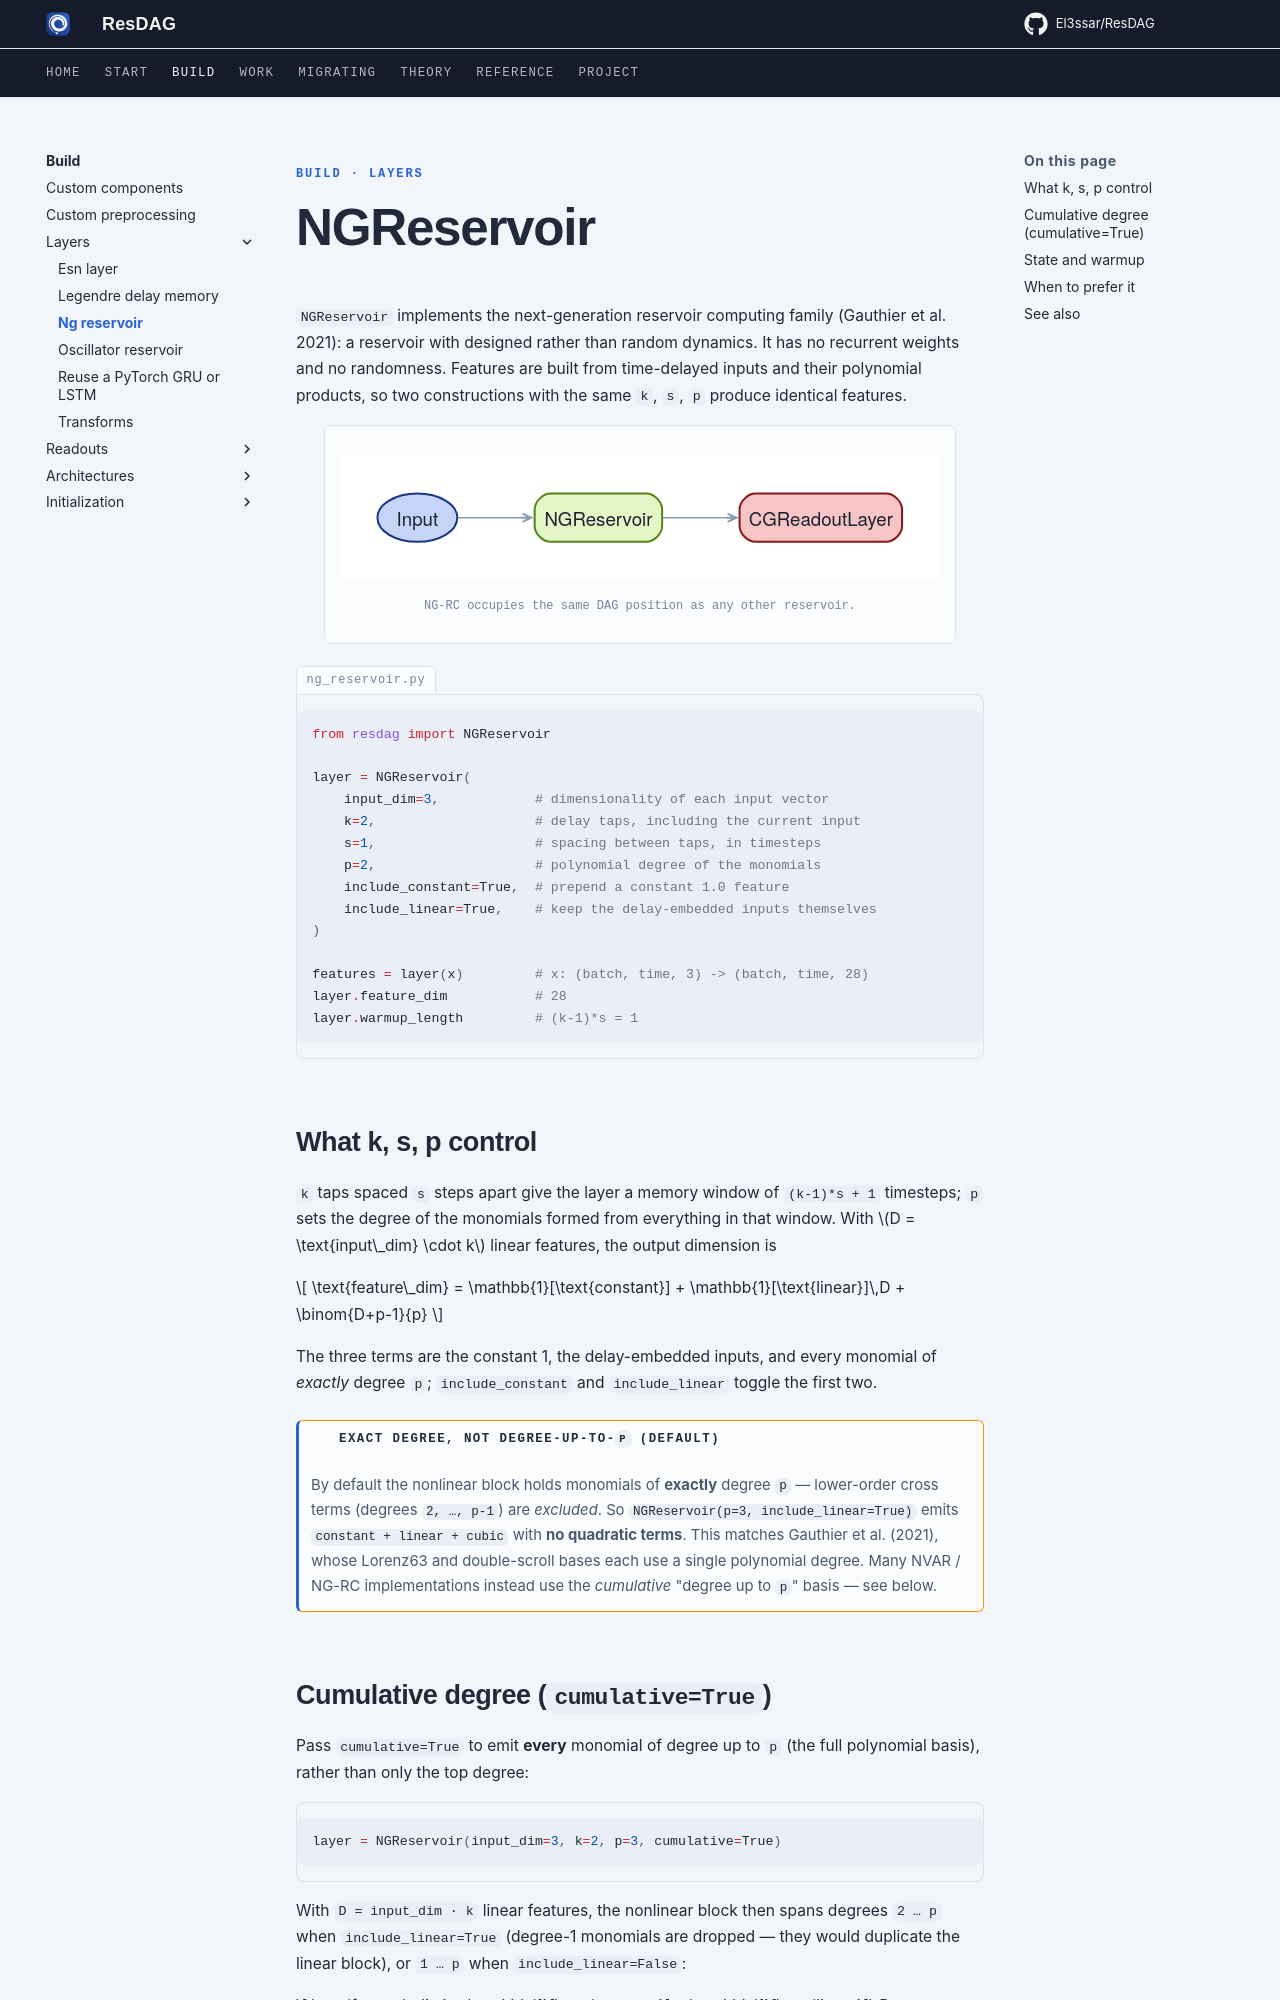

repository: El3ssar/ResDAG · page: build/layers/ng-reservoir/index.html · generator: mkdocs

---
description: NG-RC reservoir layer with deterministic dynamics built from delay taps and polynomial monomials. Covers the k, s, p parameters, the feature-count formula, and warmup requirements.
---

<span class="nb-kicker">Build · Layers</span>

# NGReservoir

`NGReservoir` implements the next-generation reservoir computing family
(Gauthier et al. 2021): a reservoir with designed rather than random
dynamics. It has no recurrent weights and no randomness. Features are
built from time-delayed inputs and their polynomial products, so two
constructions with the same `k`, `s`, `p` produce identical features.

<figure markdown>
![NG-RC architecture](../../assets/figures/arch_ngrc.svg)
<figcaption>NG-RC occupies the same DAG position as any other
reservoir.</figcaption>
</figure>

<div class="nb-specimen" data-label="ng_reservoir.py" markdown>

```python
from resdag import NGReservoir

layer = NGReservoir(
    input_dim=3,            # dimensionality of each input vector
    k=2,                    # delay taps, including the current input
    s=1,                    # spacing between taps, in timesteps
    p=2,                    # polynomial degree of the monomials
    include_constant=True,  # prepend a constant 1.0 feature
    include_linear=True,    # keep the delay-embedded inputs themselves
)

features = layer(x)         # x: (batch, time, 3) -> (batch, time, 28)
layer.feature_dim           # 28
layer.warmup_length         # (k-1)*s = 1
```

</div>

## What k, s, p control

`k` taps spaced `s` steps apart give the layer a memory window of
`(k-1)*s + 1` timesteps; `p` sets the degree of the monomials formed from
everything in that window. With $D = \text{input\_dim} \cdot k$ linear
features, the output dimension is

$$
\text{feature\_dim} = \mathbb{1}[\text{constant}] + \mathbb{1}[\text{linear}]\,D + \binom{D+p-1}{p}
$$

The three terms are the constant 1, the delay-embedded inputs, and every
monomial of *exactly* degree `p`; `include_constant` and `include_linear`
toggle the first two.

!!! warning "Exact degree, not degree-up-to-`p` (default)"
    By default the nonlinear block holds monomials of **exactly** degree `p` —
    lower-order cross terms (degrees `2, …, p-1`) are *excluded*. So
    `NGReservoir(p=3, include_linear=True)` emits `constant + linear + cubic`
    with **no quadratic terms**. This matches Gauthier et al. (2021), whose
    Lorenz63 and double-scroll bases each use a single polynomial degree. Many
    NVAR / NG-RC implementations instead use the *cumulative* "degree up to `p`"
    basis — see below.
